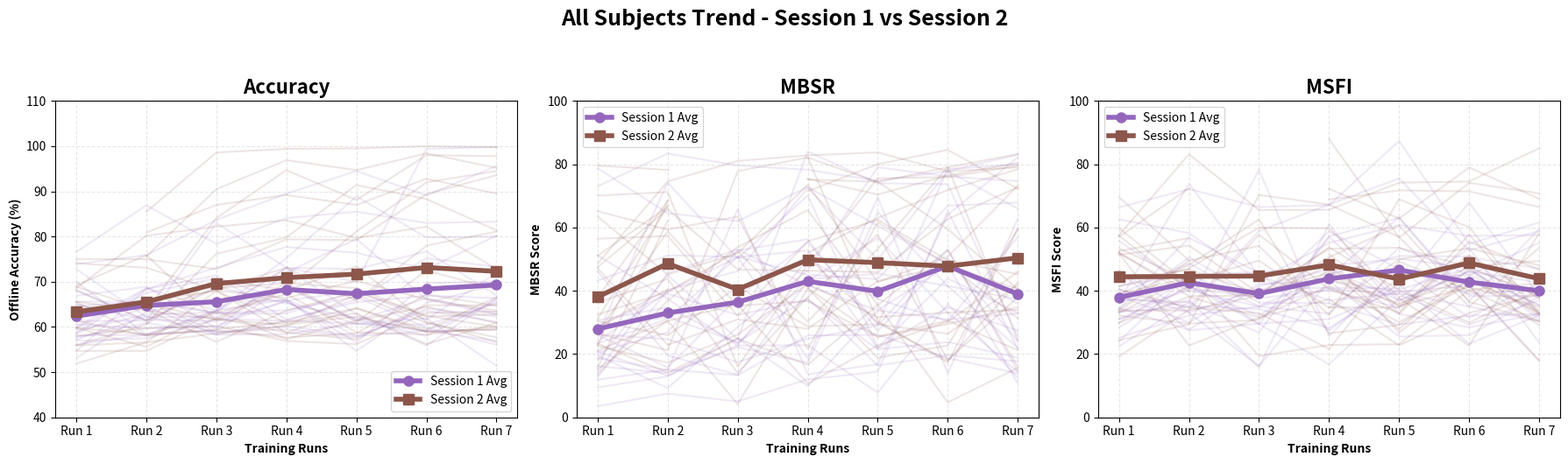
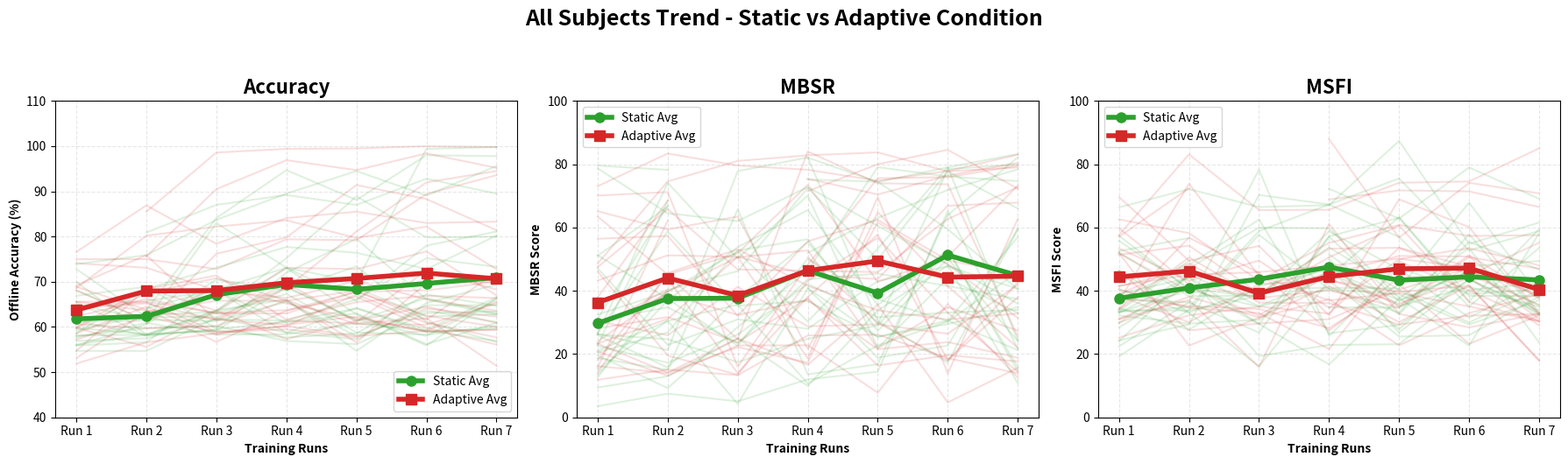

These charts were generated, in order, by the following Python code:
"""
繪製 所有 指標 run 趨勢
"""

import numpy as np
import matplotlib.pyplot as plt
import os

# 原始資料
raw_data_13 = {
    35: {'s1': {'cond': 'B', 'on': [0.525, 0.525, 0.6, 0.65, 0.6, 0.6, 0.575],
                'off_run': [0.606, 0.597, 0.602, 0.659, 0.606, 0.605, 0.652], 'off_sess': 0.559,
                'MBSR': [28.64, 39.03, 32.36, 37.11, 21.53, 23.80, 18.87],
                'MSFI': [38.39, 30.06, 42.14, 43.19, 39.66, 41.63, 18.11]},
         's2': {'cond': 'A', 'on': [0.55, 0.5, 0.525, 0.55, 0.575, 0.525, 0.5],
                'off_run': [0.547, 0.547, 0.62, 0.588, 0.573, 0.648, 0.648], 'off_sess': 0.582,
                'MBSR': [15.28, 30.54, 4.23, 40.70, 18.88, 22.71, 59.61],
                'MSFI': [37.13, 48.17, 62.53, 26.55, 29.21, 43.57, 33.80]}},
    37: {'s1': {'cond': 'A', 'on': [0.45, 0.5, 0.6, 0.6, 0.625, 0.95, 0.897],
                'off_run': [0.613, 0.614, 0.83, 0.731, 0.7, 0.994, 0.998], 'off_sess': 0.735,
                'MBSR': [25.97, 15.76, 37.83, 55.35, 29.42, 78.49, 79.90],
                'MSFI': [29.90, 44.40, 29.50, 16.74, 37.61, 53.53, 23.67]},
         's2': {'cond': 'B', 'on': [0.55, 0.9, 0.975, 0.925, 0.95, 0.975],
                'off_run': [0.855, 0.986, 0.994, 0.995, 1.0, 0.998], 'off_sess': 0.965,
                'MBSR': [37.90, 68.53, '...', 75.41, 70.44, 76.43, 80.45],
                'MSFI': [51.86, 39.81, '...', 43.70, 35.95, 44.14, 29.08]}},
    38: {'s1': {'cond': 'B', 'on': [0.475, 0.5, 0.5, 0.525, 0.5, 0.575, 0.525],
                'off_run': [0.531, 0.634, 0.658, 0.658, 0.566, 0.697, 0.7], 'off_sess': 0.583,
                'MBSR': [23.94, 39.76, 50.62, 52.75, 21.85, 34.84, 27.44],
                'MSFI': [34.16, 50.55, 37.72, 40.16, 34.74, 50.61, 47.02]},
         's2': {'cond': 'A', 'on': [0.6, 0.5, 0.564, 0.425, 0.525, 0.6, 0.575],
                'off_run': [0.559, 0.606, 0.705, 0.681, 0.734, 0.611, 0.567], 'off_sess': 0.575,
                'MBSR': [32.48, 39.71, 52.45, 30.27, 53.29, 79.14, 24.21],
                'MSFI': [19.24, 33.99, 57.73, 40.59, 33.07, 57.87, 32.47]}},
    40: {'s1': {'cond': 'B', 'on': [0.575, 0.525, 0.5, 0.525, 0.6, 0.5, 0.525],
                'off_run': [0.647, 0.655, 0.589, 0.602, 0.58, 0.591, 0.594], 'off_sess': 0.542,
                'MBSR': [28.13, 31.71, 23.72, 37.66, 16.40, 19.65, 17.69],
                'MSFI': [38.91, 48.65, 36.28, 36.13, 29.33, 32.14, 32.68]},
         's2': {'cond': 'A', 'on': [0.55, 0.55, 0.475, 0.55, 0.5, 0.525, 0.59],
                'off_run': [0.58, 0.597, 0.602, 0.569, 0.562, 0.631, 0.634], 'off_sess': 0.569,
                'MBSR': [21.06, 30.49, 35.60, 10.70, 22.73, 30.27, 45.96],
                'MSFI': [32.16, 29.64, 30.85, 46.63, 27.87, 46.88, 32.20]}},
    41: {'s1': {'cond': 'B', 'on': [0.45, 0.575, 0.6, 0.8, 0.675, 0.7, 0.625],
                'off_run': [0.6, 0.686, 0.636, 0.731, 0.728, 0.767, 0.67], 'off_sess': 0.682,
                'MBSR': [18.12, 45.01, 24.69, 84.04, 73.99, 73.67, 25.57],
                'MSFI': [31.01, 41.15, 32.24, 45.07, 51.02, 50.85, 32.77]},
         's2': {'cond': 'A', 'on': [0.6, 0.725, 0.725, 0.65, 0.775, 0.575, 0.625],
                'off_run': [0.681, 0.614, 0.686, 0.697, 0.686, 0.623, 0.628], 'off_sess': 0.639,
                'MBSR': [26.39, 21.25, 77.83, 82.15, 30.42, 17.29, 59.44],
                'MSFI': [24.34, 29.40, 70.30, 67.28, 57.00, 35.02, 53.54]}},
    42: {'s1': {'cond': 'A', 'on': [0.6, 0.55, 0.5, 0.425, 0.5, 0.55, 0.525],
                'off_run': [0.577, 0.609, 0.583, 0.584, 0.608, 0.592, 0.569], 'off_sess': 0.559,
                'MBSR': [9.45, 12.97, 24.96, 9.94, 33.80, 48.03, 10.79],
                'MSFI': [33.21, 40.14, 34.99, 40.58, 38.85, 29.35, 36.99]},
         's2': {'cond': 'B', 'on': [0.575, 0.55, 0.5, 0.525, 0.625, 0.5, 0.5],
                'off_run': [0.598, 0.556, 0.636, 0.573, 0.614, 0.645, 0.609], 'off_sess': 0.542,
                'MBSR': [30.40, 25.96, 41.24, 28.77, 29.41, 26.42, 41.95],
                'MSFI': [51.95, 22.67, 31.54, 37.35, 22.74, 32.97, 38.97]}},
    43: {'s1': {'cond': 'A', 'on': [0.5, 0.5, 0.525, 0.425, 0.525, 0.625, 0.475],
                'off_run': [0.569, 0.575, 0.617, 0.614, 0.661, 0.752, 0.733], 'off_sess': 0.661,
                'MBSR': [18.74, 15.01, 65.75, 13.59, 16.80, 63.97, 82.18],
                'MSFI': [22.43, 36.45, 78.27, 25.71, 47.46, 39.01, 40.44]},
         's2': {'cond': 'B', 'on': [0.45, 0.675, 0.525, 0.55, 0.675, 0.65, 0.625],
                'off_run': [0.656, 0.636, 0.617, 0.697, 0.611, 0.725, 0.683], 'off_sess': 0.658,
                'MBSR': [47.48, 65.82, 46.74, 46.34, 45.92, 62.68, 72.77],
                'MSFI': [51.38, 54.29, 39.27, 45.77, 35.25, 51.29, 37.49]}},
    44: {'s1': {'cond': 'B', 'on': [0.675, 0.725, 0.8, 0.975, 0.975, 0.9, 0.875],
                'off_run': [0.766, 0.869, 0.784, 0.841, 0.855, 0.83, 0.833], 'off_sess': 0.847,
                'MBSR': [73.05, 83.39, 79.59, 78.25, 74.77, 77.86, 83.02],
                'MSFI': [62.59, 58.23, 43.20, 55.13, 60.80, 57.36, 57.58]},
         's2': {'cond': 'A', 'on': [0.475, 0.825, 0.925, 0.875, 0.825, 0.875],
                'off_run': [0.809, 0.87, 0.892, 0.87, 0.928, 0.895], 'off_sess': 0.874,
                'MBSR': [79.58, 78.22, '...', 82.10, 74.38, 79.04, 83.23],
                'MSFI': [52.56, 56.68, '...', 72.24, 62.84, 78.99, 69.10]}},
    45: {'s1': {'cond': 'B', 'on': [0.425, 0.425, 0.575, 0.525, 0.5, 0.625, 0.45],
                'off_run': [0.597, 0.675, 0.708, 0.658, 0.68, 0.616, 0.72], 'off_sess': 0.615,
                'MBSR': [43.24, 51.22, 50.71, 18.65, 69.62, 13.87, 62.72],
                'MSFI': [34.21, 56.77, 45.68, 27.42, 44.17, 44.92, 55.21]},
         's2': {'cond': 'A', 'on': [0.6, 0.8, 0.85, 0.75, 0.925, 0.9],
                'off_run': [0.637, 0.841, 0.947, 0.881, 0.98, 0.978], 'off_sess': 0.83,
                'MBSR': [31.16, 66.86, '...', 75.17, 74.48, 59.48, 40.48],
                'MSFI': [33.58, 49.55, '...', 51.59, 35.15, 41.26, 34.92]}},
    47: {'s1': {'cond': 'B', 'on': [0.675, 0.65, 0.6, 0.625, 0.5, 0.475, 0.575],
                'off_run': [0.681, 0.614, 0.689, 0.652, 0.619, 0.591, 0.656], 'off_sess': 0.65,
                'MBSR': [23.34, 31.12, 50.75, 45.05, 43.70, 66.89, 67.88],
                'MSFI': [41.59, 45.05, 45.91, 47.93, 50.13, 47.36, 31.09]},
         's2': {'cond': 'A', 'on': [0.675, 0.525, 0.5, 0.575, 0.55, 0.55, 0.525],
                'off_run': [0.598, 0.584, 0.592, 0.577, 0.586, 0.672, 0.647], 'off_sess': 0.572,
                'MBSR': [13.59, 36.95, 53.80, 65.51, 35.49, 52.88, 15.92],
                'MSFI': [32.99, 44.52, 19.36, 22.88, 23.12, 40.27, 42.40]}},
    48: {'s1': {'cond': 'B', 'on': [0.525, 0.475, 0.45, 0.45, 0.475, 0.475, 0.575],
                'off_run': [0.656, 0.656, 0.631, 0.637, 0.667, 0.598, 0.561], 'off_sess': 0.589,
                'MBSR': [46.07, 19.55, 13.46, 43.12, 56.70, 33.10, 14.39],
                'MSFI': [25.20, 32.26, 35.02, 32.82, 53.59, 45.10, 35.55]},
         's2': {'cond': 'A', 'on': [0.55, 0.525, 0.5, 0.65, 0.525, 0.5, 0.45],
                'off_run': [0.614, 0.581, 0.595, 0.611, 0.641, 0.589, 0.597], 'off_sess': 0.535,
                'MBSR': [22.59, 17.28, 26.20, 42.14, 31.66, 33.14, 33.96],
                'MSFI': [33.79, 33.79, 38.43, 47.80, 32.53, 55.47, 46.74]}},
    50: {'s1': {'cond': 'A', 'on': [0.5, 0.65, 0.5, 0.625, 0.775, 0.65, 0.575],
                'off_run': [0.7, 0.583, 0.636, 0.752, 0.889, 0.798, 0.8], 'off_sess': 0.715,
                'MBSR': [19.55, 9.28, 28.54, 46.46, 79.07, 76.13, 74.65],
                'MSFI': [40.51, 33.02, 16.16, 43.18, 25.55, 25.96, 38.18]},
         's2': {'cond': 'B', 'on': [0.7, 0.7, 0.525, 0.55, 0.6, 0.75, 0.825],
                'off_run': [0.692, 0.759, 0.614, 0.686, 0.811, 0.92, 0.945], 'off_sess': 0.718,
                'MBSR': [70.10, 71.21, 15.98, 48.24, 75.58, 75.92, 79.53],
                'MSFI': [29.92, 38.12, 31.63, 41.51, 30.11, 41.72, 17.83]}},
    51: {'s1': {'cond': 'B', 'on': [0.425, 0.35, 0.5, 0.55, 0.45, 0.575, 0.5],
                'off_run': [0.547, 0.684, 0.714, 0.616, 0.655, 0.669, 0.664], 'off_sess': 0.61,
                'MBSR': [16.18, 14.02, 22.20, 17.28, 64.88, 41.47, 22.01],
                'MSFI': [36.70, 73.84, 44.75, 36.98, 39.28, 35.05, 30.33]},
         's2': {'cond': 'A', 'on': [0.775, 0.475, 0.575, 0.625, 0.55, 0.666],
                'off_run': [0.658, 0.68, 0.587, 0.642, 0.594, 0.666], 'off_sess': 0.613,
                'MBSR': [51.09, 66.56, '...', 40.86, 25.46, 29.50, 34.83],
                'MSFI': [47.16, 59.96, 59.76, 37.74, 22.68, 58.19]}},
    52: {'s1': {'cond': 'B', 'on': [0.5, 0.475, 0.425, 0.5, 0.5, 0.45, 0.475],
                'off_run': [0.586, 0.645, 0.583, 0.614, 0.608, 0.619, 0.514], 'off_sess': 0.547,
                'MBSR': [14.20, 45.59, 53.14, 41.57, 33.81, 30.93, 32.80],
                'MSFI': [31.10, 37.09, 15.87, 61.14, 32.68, 28.44, 32.66]},
         's2': {'cond': 'A', 'on': [0.575, 0.6, 0.475, 0.575, 0.625, 0.6, 0.45],
                'off_run': [0.559, 0.566, 0.68, 0.609, 0.63, 0.562, 0.609], 'off_sess': 0.565,
                'MBSR': [47.10, 22.90, 30.96, 27.99, 43.07, 47.74, 40.63],
                'MSFI': [57.39, 40.32, '...', 34.77, 34.68, 47.73, 49.44]}},
    54: {'s1': {'cond': 'B', 'on': [0.55, 0.525, 0.525, 0.55, 0.625, 0.55, 0.525],
                'off_run': [0.623, 0.662, 0.63, 0.63, 0.678, 0.681, 0.7], 'off_sess': 0.632,
                'MBSR': [20.79, 13.20, 22.70, 22.79, 7.80, 35.83, 12.57],
                'MSFI': [46.32, 27.46, 29.67, 31.03, 40.35, 47.22, 38.73]},
         's2': {'cond': 'A', 'on': [0.475, 0.75, 0.65, 0.5, 0.7, 0.575],
                'off_run': [0.641, 0.683, 0.731, 0.658, 0.78, 0.811], 'off_sess': 0.708,
                'MBSR': [22.85, 68.37, '...', 52.01, 63.02, 71.85, 78.39],
                'MSFI': [38.99, 44.08, '...', 50.09, 26.85, 43.62, 33.05]}},
    55: {'s1': {'cond': 'A', 'on': [0.575, 0.5, 0.55, 0.55, 0.65, 0.55, 0.55],
                'off_run': [0.581, 0.583, 0.592, 0.688, 0.614, 0.664, 0.63], 'off_sess': 0.589,
                'MBSR': [3.52, 7.50, 5.05, 12.01, 14.43, 65.19, 21.69],
                'MSFI': [37.28, 36.34, 26.79, 57.04, 36.73, 46.10, 42.62]},
         's2': {'cond': 'B', 'on': [0.45, 0.45, 0.475, 0.475, 0.55, 0.475, 0.5],
                'off_run': [0.519, 0.566, 0.586, 0.602, 0.672, 0.609, 0.577], 'off_sess': 0.572,
                'MBSR': [23.29, 14.15, 24.87, 16.62, 35.60, 4.72, 15.65],
                'MSFI': [40.40, 34.66, 32.96, 21.60, 49.31, 40.07, 30.43]}},
    57: {'s1': {'cond': 'B', 'on': [0.525, 0.65, 0.55, 0.5, 0.625, 0.55, 0.525],
                'off_run': [0.572, 0.623, 0.588, 0.595, 0.577, 0.641, 0.623], 'off_sess': 0.598,
                'MBSR': [11.89, 15.09, 13.33, 25.88, 26.12, 18.72, 13.92],
                'MSFI': [37.90, 35.16, 34.24, 28.22, 42.08, 23.24, 32.23]},
         's2': {'cond': 'A', 'on': [0.625, 0.5, 0.525, 0.5, 0.525, 0.525, 0.525],
                'off_run': [0.655, 0.58, 0.631, 0.673, 0.588, 0.583, 0.602], 'off_sess': 0.55,
                'MBSR': [26.74, 58.78, 35.27, 36.79, 25.47, 30.59, 21.24],
                'MSFI': [52.12, 38.35, 38.45, 53.74, 40.25, 30.00, 40.24]}},
    58: {'s1': {'cond': 'A', 'on': [0.65, 0.475, 0.575, 0.59, 0.725, 0.5, 0.6],
                'off_run': [0.669, 0.689, 0.597, 0.72, 0.795, 0.661, 0.627], 'off_sess': 0.624,
                'MBSR': [30.65, 34.80, 23.45, 43.63, 45.45, 41.52, 37.35],
                'MSFI': [28.40, 41.75, 29.47, 57.19, 63.08, 38.39, 38.34]},
         's2': {'cond': 'B', 'on': [0.6, 0.65, 0.525, 0.725, 0.825, 0.675, 0.8],
                'off_run': [0.75, 0.75, 0.728, 0.794, 0.792, 0.894, 0.936], 'off_sess': 0.803,
                'MBSR': [63.47, 45.13, 51.87, 73.51, 42.78, 50.77, 73.29],
                'MSFI': [53.45, 43.17, 49.55, 34.62, 49.98, 53.46, 48.06]}},
    63: {'s1': {'cond': 'A', 'on': [0.625, 0.7, 0.55, 0.525, 0.5, 0.65, 0.675],
                'off_run': [0.592, 0.627, 0.633, 0.73, 0.628, 0.559, 0.664], 'off_sess': 0.578,
                'MBSR': [26.37, 74.16, 50.25, 70.10, 21.92, 43.93, 33.03],
                'MSFI': [23.99, 45.26, 35.16, 44.61, 63.25, 36.68, 59.50]},
         's2': {'cond': 'B', 'on': [0.5, 0.775, 0.725, 0.625, 0.7, 0.7],
                'off_run': [0.608, 0.762, 0.798, 0.914, 0.883, 0.814], 'off_sess': 0.764,
                'MBSR': [15.83, 62.16, '...', 71.48, 80.01, 84.56, 72.27],
                'MSFI': [41.39, 46.92, '...', 68.88, 71.73, 71.42, 66.49]}},
    64: {'s1': {'cond': 'A', 'on': [0.55, 0.55, 0.5, 0.45, 0.575, 0.615, 0.675],
                'off_run': [0.586, 0.684, 0.731, 0.777, 0.764, 0.728, 0.802], 'off_sess': 0.724,
                'MBSR': [12.68, 40.29, 46.21, 72.47, 49.93, 77.78, 66.01],
                'MSFI': [33.31, 34.85, 58.87, 67.28, 75.51, 52.77, 58.86]},
         's2': {'cond': 'B', 'on': [0.5, 0.675, 0.725, 0.575, 0.75, 0.45, 0.6],
                'off_run': [0.741, 0.731, 0.681, 0.664, 0.702, 0.661, 0.636], 'off_sess': 0.713,
                'MBSR': [65.14, 59.39, 63.47, 21.63, 61.59, 48.40, 31.36],
                'MSFI': [69.66, 49.52, 54.18, 32.23, 68.92, 60.12, 33.07]}},
    65: {'s1': {'cond': 'A', 'on': [0.5, 0.625, 0.575, 0.5, 0.5, 0.475, 0.475],
                'off_run': [0.65, 0.616, 0.613, 0.656, 0.58, 0.636, 0.611], 'off_sess': 0.582,
                'MBSR': [26.23, 24.70, 17.45, 24.83, 29.03, 53.08, 14.63],
                'MSFI': [46.31, 33.20, 40.63, 40.96, 40.72, 67.87, 38.54]},
         's2': {'cond': 'B', 'on': [0.575, 0.525, 0.475, 0.525, 0.525, 0.4, 0.475],
                'off_run': [0.689, 0.638, 0.567, 0.636, 0.678, 0.625, 0.6], 'off_sess': 0.629,
                'MBSR': [56.46, 57.32, 32.10, 55.64, 62.41, 49.64, 45.26],
                'MSFI': [43.20, 46.72, 39.16, 53.32, 53.61, 47.59, 38.12]}},
    68: {'s1': {'cond': 'A', 'on': [0.55, 0.475, 0.6, 0.675, 0.45, 0.525, 0.55],
                'off_run': [0.561, 0.583, 0.637, 0.661, 0.547, 0.653, 0.694], 'off_sess': 0.557,
                'MBSR': [20.52, 26.87, 52.76, 56.30, 27.31, 50.18, 24.12],
                'MSFI': [34.59, 27.69, 41.47, 46.63, 37.04, 46.23, 35.39]},
         's2': {'cond': 'B', 'on': [0.525, 0.575, 0.6, 0.575, 0.575, 0.45, 0.55],
                'off_run': [0.642, 0.652, 0.616, 0.605, 0.623, 0.589, 0.594], 'off_sess': 0.597,
                'MBSR': [36.30, 43.77, 13.99, 38.03, 57.80, 18.10, 37.96],
                'MSFI': [59.81, 42.08, 37.94, 50.59, 60.57, 36.48, 30.40]}},
    69: {'s1': {'cond': 'A', 'on': [0.575, 0.5, 0.775, 0.95, 0.95, 0.9, 1.0],
                'off_run': [0.739, 0.759, 0.837, 0.895, 0.945, 0.891, 0.956], 'off_sess': 0.748,
                'MBSR': [78.69, 64.52, 62.02, 72.79, 60.55, 48.32, 35.93],
                'MSFI': [66.37, 72.16, 66.47, 67.08, 87.38, 54.84, 61.58]},
         's2': {'cond': 'B', 'on': [0.675, 0.85, 0.95, 0.925, 0.95, 0.95],
                'off_run': [0.756, 0.905, 0.969, 0.947, 0.984, 0.952], 'off_sess': 0.91,
                'MBSR': [28.61, 40.47, '...', 50.52, 29.91, 17.91, 42.66],
                'MSFI': [57.06, 72.43, '...', 87.94, 56.80, 74.13, 70.81]}},
    70: {'s1': {'cond': 'A', 'on': [0.475, 0.55, 0.575, 0.725, 0.625, 0.5, 0.625],
                'off_run': [0.728, 0.622, 0.622, 0.689, 0.616, 0.58, 0.661], 'off_sess': 0.618,
                'MBSR': [51.23, 37.45, 22.64, 50.13, 37.37, 30.42, 57.00],
                'MSFI': [55.78, 40.74, 38.04, 58.76, 46.74, 31.58, 42.39]},
         's2': {'cond': 'B', 'on': [0.475, 0.55, 0.775, 0.75, 0.675, 0.675, 0.825],
                'off_run': [0.686, 0.802, 0.822, 0.836, 0.797, 0.822, 0.728], 'off_sess': 0.831,
                'MBSR': [48.63, 74.56, 81.05, 82.82, 83.75, 77.76, 79.00],
                'MSFI': [57.65, 83.13, 65.51, 65.60, 74.16, 74.55, 85.02]}}
}

# 基礎字體大小
base_font_size = 12
runs_labels = ['Run 1', 'Run 2', 'Run 3', 'Run 4', 'Run 5', 'Run 6', 'Run 7']
metrics = ['off_run', 'MBSR', 'MSFI']
metrics_labels = ['Offline Accuracy (%)', 'MBSR Score', 'MSFI Score']
y_limits = [(40, 110), (0, 100), (0, 100)]


# 資料前處理函數
def pad_data(arr, metric):
    # 處理 '...' 缺失值轉為 np.nan
    clean_arr = [np.nan if x == '...' else x for x in arr]

    # 若陣列長度只有 6，代表需從第二 run 開始，所以在最前面補上一個 np.nan
    if len(clean_arr) == 6:
        clean_arr = [np.nan] + clean_arr

    clean_arr = np.array(clean_arr, dtype=float)

    # 針對 off_run 轉成百分比以符合 Y 軸範圍 (40~110)
    if metric == 'off_run':
        clean_arr = clean_arr * 100

    return clean_arr


# 建立輸出資料夾
out_dir = './charts/subcarts'
os.makedirs(out_dir, exist_ok=True)

# ==========================================
# 圖 1：繪製 Session 1 vs Session 2 (1x3 Subplots)
# ==========================================
fig1, axes1 = plt.subplots(1, 3, figsize=(18, 5))
fig1.suptitle('All Subjects Trend - Session 1 vs Session 2', fontsize=base_font_size + 6, fontweight='bold', y=1.05)

for i, metric in enumerate(metrics):
    ax = axes1[i]
    all_y_s1 = []
    all_y_s2 = []

    for sub in raw_data_13.keys():
        y_s1 = pad_data(raw_data_13[sub]['s1'][metric], metric)
        y_s2 = pad_data(raw_data_13[sub]['s2'][metric], metric)

        all_y_s1.append(y_s1)
        all_y_s2.append(y_s2)

        # S1 用淺紫色
        ax.plot(runs_labels, y_s1, color='#9467bd', alpha=0.15, linewidth=1.5)
        # S2 用淺棕色
        ax.plot(runs_labels, y_s2, color='#8c564b', alpha=0.15, linewidth=1.5)

    # 計算平均
    mean_s1 = np.nanmean(all_y_s1, axis=0)
    mean_s2 = np.nanmean(all_y_s2, axis=0)

    # 畫平均粗線
    ax.plot(runs_labels, mean_s1, color='#9467bd', linewidth=4, marker='o', markersize=8, label='Session 1 Avg')
    ax.plot(runs_labels, mean_s2, color='#8c564b', linewidth=4, marker='s', markersize=8, label='Session 2 Avg')

    # 圖表美化
    if metric == "off_run":
        ax.set_title("Accuracy", fontsize=base_font_size + 4, fontweight='bold')
    else:
        ax.set_title(metric, fontsize=base_font_size + 4, fontweight='bold')
    ax.set_xlabel('Training Runs', fontweight='bold')
    ax.set_ylabel(metrics_labels[i], fontweight='bold')
    ax.set_ylim(y_limits[i])
    ax.grid(True, alpha=0.3, linestyle='--')
    ax.legend(loc='lower right' if metric == 'off_run' else 'upper left')

plt.tight_layout()
plt.savefig(f'{out_dir}/s1_s2_all_metrics_combined.png', dpi=200, bbox_inches='tight')
plt.show()

# ==========================================
# 圖 2：繪製 Static vs Adaptive Condition (1x3 Subplots)
# ==========================================
fig2, axes2 = plt.subplots(1, 3, figsize=(18, 5))
fig2.suptitle('All Subjects Trend - Static vs Adaptive Condition', fontsize=base_font_size + 6, fontweight='bold',
              y=1.05)

for i, metric in enumerate(metrics):
    ax = axes2[i]
    all_y_condA = []
    all_y_condB = []

    for sub in raw_data_13.keys():
        # 判斷 Session 1 是哪個 Condition 來分流資料
        if raw_data_13[sub]['s1']['cond'] == 'A':
            y_condA = pad_data(raw_data_13[sub]['s1'][metric], metric)
            y_condB = pad_data(raw_data_13[sub]['s2'][metric], metric)
        else:
            y_condB = pad_data(raw_data_13[sub]['s1'][metric], metric)
            y_condA = pad_data(raw_data_13[sub]['s2'][metric], metric)

        all_y_condA.append(y_condA)
        all_y_condB.append(y_condB)

        # Cond A (Static) 用淺綠色
        ax.plot(runs_labels, y_condA, color='#2ca02c', alpha=0.15, linewidth=1.5)
        # Cond B (Adaptive) 用淺紅色
        ax.plot(runs_labels, y_condB, color='#d62728', alpha=0.15, linewidth=1.5)

    # 計算平均
    mean_condA = np.nanmean(all_y_condA, axis=0)
    mean_condB = np.nanmean(all_y_condB, axis=0)

    # 畫平均粗線
    ax.plot(runs_labels, mean_condA, color='#2ca02c', linewidth=4, marker='o', markersize=8, label='Static Avg')
    ax.plot(runs_labels, mean_condB, color='#d62728', linewidth=4, marker='s', markersize=8, label='Adaptive Avg')

    # 圖表美化
    if metric == "off_run":
        ax.set_title("Accuracy", fontsize=base_font_size + 4, fontweight='bold')
    else:
        ax.set_title(metric, fontsize=base_font_size + 4, fontweight='bold')
    ax.set_xlabel('Training Runs', fontweight='bold')
    ax.set_ylabel(metrics_labels[i], fontweight='bold')
    ax.set_ylim(y_limits[i])
    ax.grid(True, alpha=0.3, linestyle='--')
    ax.legend(loc='lower right' if metric == 'off_run' else 'upper left')

plt.tight_layout()
# plt.savefig(f'{out_dir}/static_adaptive_all_metrics_combined.png', dpi=200, bbox_inches='tight')
plt.show()

print("✅ Session 1 vs Session 2 與 Static vs Adaptive 合併圖表皆已順利生成並儲存！")
